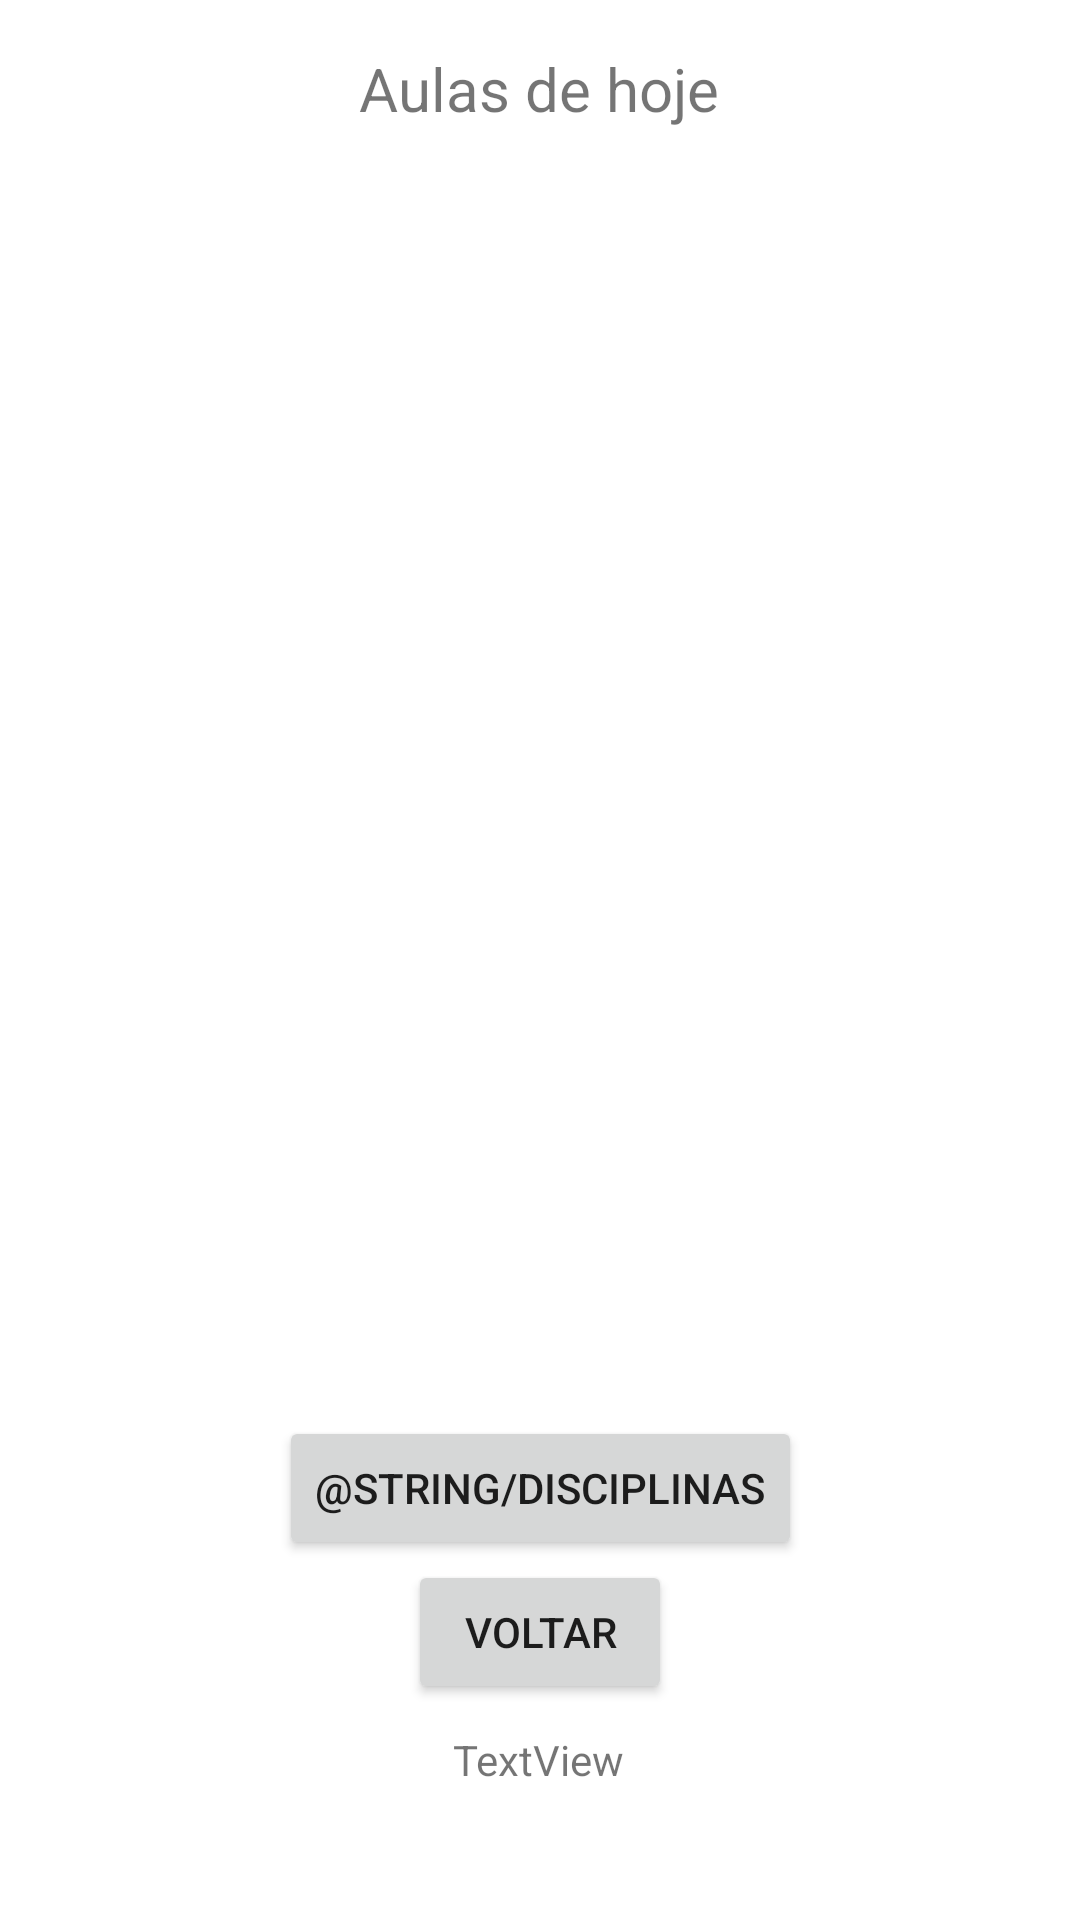

Write the Android layout XML for this screen, with the resource values it uses.
<!-- AndroidManifest.xml: application theme Theme.AcessoAluno -->
<!-- res/layout/activity_informacoes.xml -->
<?xml version="1.0" encoding="utf-8"?>
<androidx.constraintlayout.widget.ConstraintLayout xmlns:android="http://schemas.android.com/apk/res/android"
    xmlns:app="http://schemas.android.com/apk/res-auto"
    xmlns:tools="http://schemas.android.com/tools"
    android:layout_width="match_parent"
    android:layout_height="match_parent"
    android:orientation="vertical"
    tools:context=".Informacoes">

    <Button
        android:id="@+id/button"
        android:layout_width="wrap_content"
        android:layout_height="wrap_content"
        android:layout_marginBottom="72dp"
        android:onClick="btnBack"
        android:text="@string/back"
        app:layout_constraintBottom_toBottomOf="parent"
        app:layout_constraintEnd_toEndOf="parent"
        app:layout_constraintStart_toStartOf="parent" />

    <Button
        android:id="@+id/btnDisciplina"
        android:layout_width="wrap_content"
        android:layout_height="wrap_content"
        android:text="@string/disciplinas"
        app:layout_constraintBottom_toTopOf="@+id/button"
        app:layout_constraintEnd_toEndOf="parent"
        app:layout_constraintStart_toStartOf="parent" />

    <TextView
        android:id="@+id/textlocalizacao"
        android:layout_width="wrap_content"
        android:layout_height="wrap_content"
        android:layout_marginBottom="44dp"
        android:text="TextView"
        app:layout_constraintBottom_toBottomOf="parent"
        app:layout_constraintEnd_toEndOf="parent"
        app:layout_constraintHorizontal_bias="0.498"
        app:layout_constraintStart_toStartOf="parent"
        app:layout_constraintTop_toBottomOf="@+id/button"
        app:layout_constraintVertical_bias="1.0" />

    <TextView
        android:id="@+id/textTop"
        android:layout_width="wrap_content"
        android:layout_height="wrap_content"
        android:layout_marginTop="16dp"
        android:text="@string/informacoes_title"
        android:textSize="20sp"
        app:layout_constraintEnd_toEndOf="parent"
        app:layout_constraintHorizontal_bias="0.498"
        app:layout_constraintStart_toStartOf="parent"
        app:layout_constraintTop_toTopOf="parent" />

    <androidx.recyclerview.widget.RecyclerView
        android:id="@+id/recycler"
        android:layout_width="362dp"
        android:layout_height="587dp"
        app:layoutManager="androidx.recyclerview.widget.LinearLayoutManager"
        app:layout_constraintBottom_toBottomOf="parent"
        app:layout_constraintEnd_toEndOf="parent"
        app:layout_constraintHorizontal_bias="0.483"
        app:layout_constraintStart_toStartOf="parent"
        app:layout_constraintTop_toBottomOf="@+id/textTop"
        app:layout_constraintVertical_bias="0.155"
        tools:listitem="@layout/aula_item" />

</androidx.constraintlayout.widget.ConstraintLayout>
<!-- res/layout/aula_item.xml (included above) -->
<?xml version="1.0" encoding="utf-8"?>
<androidx.constraintlayout.widget.ConstraintLayout xmlns:android="http://schemas.android.com/apk/res/android"
    xmlns:app="http://schemas.android.com/apk/res-auto"
    xmlns:tools="http://schemas.android.com/tools"
    tools:showIn="@layout/activity_informacoes"
    android:layout_width="match_parent"
    android:layout_height="220dp"
    android:layout_gravity="center_horizontal">

    <TextView
        android:id="@+id/materia"
        android:layout_width="wrap_content"
        android:layout_height="wrap_content"
        android:layout_marginTop="16dp"
        app:layout_constraintEnd_toEndOf="parent"
        app:layout_constraintStart_toStartOf="parent"
        app:layout_constraintTop_toTopOf="parent"
        android:textSize="16sp"/>

    <TableLayout
        android:layout_marginTop="25dp"
        android:layout_width="wrap_content"
        android:layout_height="60dp"
        android:layout_marginLeft="4dp"
        android:layout_marginRight="4dp"
        android:background="#BABABA"
        android:gravity="center_horizontal"
        app:layout_constraintEnd_toEndOf="parent"
        app:layout_constraintStart_toStartOf="parent"
        app:layout_constraintTop_toBottomOf="@+id/materia">

        <TableRow>

            <TextView
                android:layout_width="@dimen/recycler_colum1"
                android:text="@string/item_aula_inicio" />

            <TextView
                android:id="@+id/inicio"
                android:layout_width="@dimen/recycler_colum2" />
        </TableRow>

        <TableRow>

            <TextView
                android:layout_width="@dimen/recycler_colum1"
                android:text="@string/item_aula_fim" />

            <TextView
                android:id="@+id/fim"
                android:layout_width="@dimen/recycler_colum2" />
        </TableRow>

        <TableRow>

            <TextView
                android:layout_width="@dimen/recycler_colum1"
                android:text="@string/item_aula_professor" />

            <TextView
                android:id="@+id/professor"
                android:layout_width="@dimen/recycler_colum2" />
        </TableRow>
    </TableLayout>

    <Button
        android:layout_width="wrap_content"
        android:layout_height="wrap_content"
        android:layout_marginBottom="16dp"
        android:text="@string/item_aula_registrar"
        app:layout_constraintBottom_toBottomOf="parent"
        app:layout_constraintEnd_toEndOf="parent"
        app:layout_constraintHorizontal_bias="0.502"
        app:layout_constraintStart_toStartOf="parent"
        android:id="@+id/btn_registrar"/>
</androidx.constraintlayout.widget.ConstraintLayout>
<!-- resources referenced by this layout -->
<resources>
  <dimen name="recycler_colum1">96dp</dimen>
  <dimen name="recycler_colum2">180dp</dimen>
  <string name="back">Voltar</string>
  <string name="informacoes_title">Aulas de hoje</string>
  <string name="item_aula_fim">Fim:</string>
  <string name="item_aula_inicio">Ínicio:</string>
  <string name="item_aula_professor">Professor:</string>
  <string name="item_aula_registrar">Registrar presença</string>
  <style name="Theme.AcessoAluno" parent="Theme.MaterialComponents.DayNight.DarkActionBar">
          
          <item name="colorPrimary">@color/purple_500</item>
          <item name="colorPrimaryVariant">@color/purple_700</item>
          <item name="colorOnPrimary">@color/white</item>
          
          <item name="colorSecondary">@color/teal_200</item>
          <item name="colorSecondaryVariant">@color/teal_700</item>
          <item name="colorOnSecondary">@color/black</item>
          
          <item name="android:statusBarColor" tools:targetApi="l">?attr/colorPrimaryVariant</item>
          
      </style>
  <!-- not gathered from this repository: default colours our renderer supplied (Android Studio template values) -->
  <color name="purple_500">#FF6200EE</color>
  <color name="purple_700">#FF3700B3</color>
  <color name="teal_200">#FF03DAC5</color>
  <color name="teal_700">#FF018786</color>
  <color name="black">#FF000000</color>
  <color name="white">#FFFFFFFF</color>
</resources>
